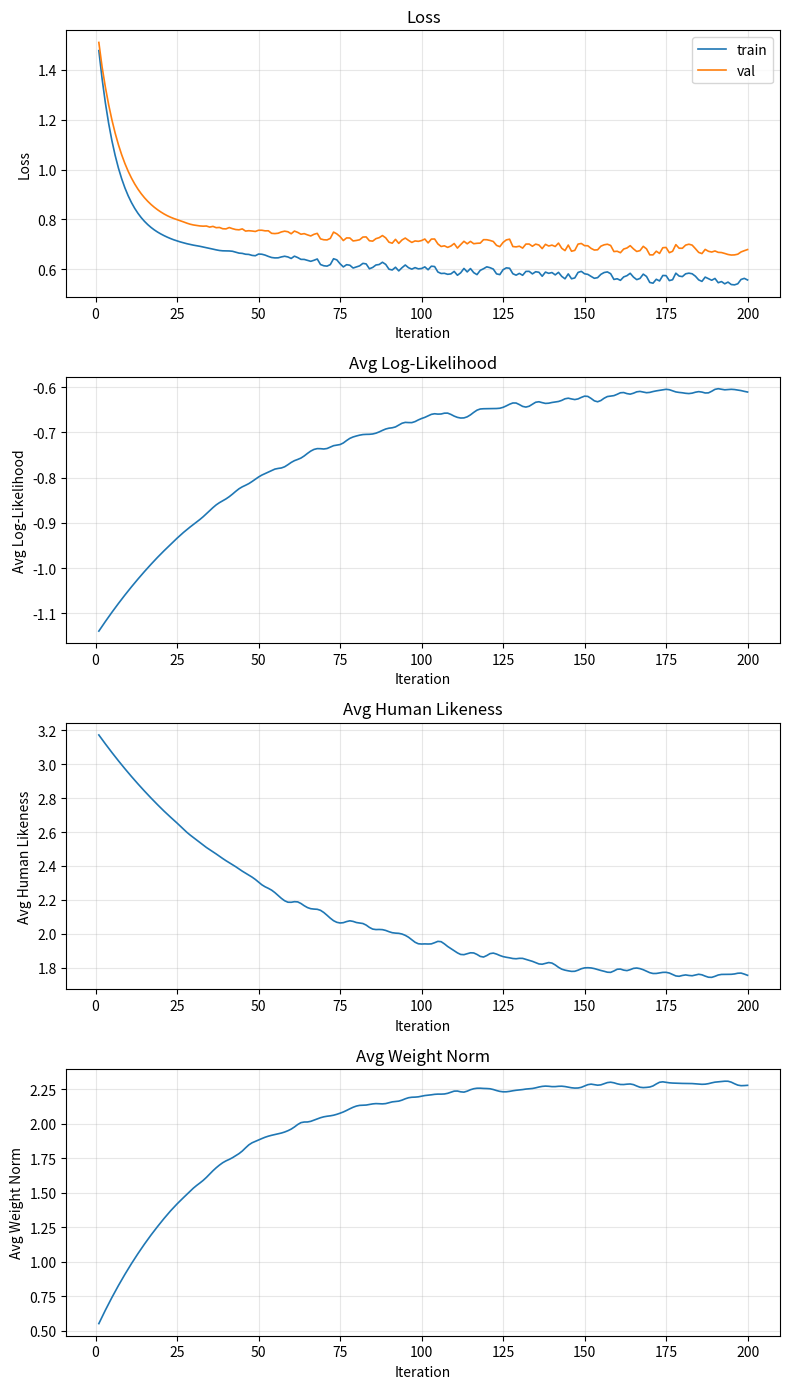

Write Python code to recreate this figure. (Note: this script raises an exception after producing the figure.)
"""Generate simulated training curves for demonstration purposes."""

import os
import numpy as np
import matplotlib
matplotlib.use("Agg")
import matplotlib.pyplot as plt
from scipy.ndimage import gaussian_filter1d

np.random.seed(42)

n_iters = 200
iters = np.arange(1, n_iters + 1)

# ---- Train loss ----
# Phase 1 (0-25): steep near-vertical drop from ~1.61 to ~0.75
# Phase 2 (25-200): slow convergence to ~0.54
# Use a two-stage exponential: fast + slow
train_fast = 0.85 * np.exp(-iters / 6)    # steep drop, dominant in first 25 iters
train_slow = 0.22 * np.exp(-iters / 80)   # gradual tail
train_base = 0.54 + train_fast + train_slow

# Noise: near-zero during steep phase, gradually increasing sawtooth in plateau
noise_envelope = np.clip((iters - 20) / 60, 0, 1) * 0.012
train_noise = np.random.normal(0, 1, n_iters) * noise_envelope
train_noise = gaussian_filter1d(train_noise, sigma=1.5)

# Add sawtooth jitter in plateau phase (after iter ~40)
sawtooth_envelope = np.clip((iters - 40) / 30, 0, 1) * 0.025  # ramps up to 0.025
sawtooth = np.random.uniform(-1, 1, n_iters) * sawtooth_envelope
# Keep it jagged (minimal smoothing) for sawtooth look
sawtooth = gaussian_filter1d(sawtooth, sigma=0.6)

train_loss = train_base + train_noise + sawtooth

# ---- Val loss ----
# Slightly different start point (a bit lower than train at iter 1)
# Never crosses train — always above after the first few iters
val_fast = 0.78 * np.exp(-iters / 7)
val_slow = 0.18 * np.exp(-iters / 70)
val_base = 0.65 + val_fast + val_slow

# Val noise: also ramps up, slightly larger than train
val_noise_envelope = np.clip((iters - 20) / 50, 0, 1) * 0.018
val_noise = np.random.normal(0, 1, n_iters) * val_noise_envelope
val_noise = gaussian_filter1d(val_noise, sigma=1.5)
val_loss = val_base + val_noise

# Guarantee: val always >= train (no crossing), with a small natural gap
for i in range(n_iters):
    min_gap = 0.03 + 0.08 * (1 - np.exp(-i / 30))  # gap grows from 0.03 to ~0.11
    if val_loss[i] < train_loss[i] + min_gap:
        val_loss[i] = train_loss[i] + min_gap + abs(np.random.normal(0, 0.003))

# ---- Log-likelihood: mirrors loss (higher = better) ----
ll_base = -1.15 + 0.55 * (1 - np.exp(-iters / 50))
ll_noise_env = np.clip((iters - 20) / 60, 0, 1) * 0.012
ll_noise = gaussian_filter1d(np.random.normal(0, 1, n_iters) * ll_noise_env, sigma=1.5)
log_likelihood = ll_base + ll_noise

# ---- Human likeness: decreasing (lower = closer to expert) ----
hl_base = 3.2 - 1.5 * (1 - np.exp(-iters / 55))
hl_noise_env = np.clip((iters - 20) / 60, 0, 1) * 0.035
hl_noise = gaussian_filter1d(np.random.normal(0, 1, n_iters) * hl_noise_env, sigma=1.5)
human_likeness = hl_base + hl_noise

# ---- Weight norm: increases then stabilizes ----
wn_base = 0.5 + 1.8 * (1 - np.exp(-iters / 35))
wn_noise_env = np.clip((iters - 15) / 50, 0, 1) * 0.025
wn_noise = gaussian_filter1d(np.random.normal(0, 1, n_iters) * wn_noise_env, sigma=1.5)
weight_norm = wn_base + wn_noise

# ---- Plot ----
panels = [
    ("Loss", [("train", train_loss, "tab:blue"), ("val", val_loss, "tab:orange")]),
    ("Avg Log-Likelihood", [("", log_likelihood, "tab:blue")]),
    ("Avg Human Likeness", [("", human_likeness, "tab:blue")]),
    ("Avg Weight Norm", [("", weight_norm, "tab:blue")]),
]

fig, axes = plt.subplots(len(panels), 1, figsize=(8, 3.5 * len(panels)))
for ax, (title, series) in zip(axes, panels):
    for label, vals, color in series:
        ax.plot(iters, vals, linewidth=1.2, color=color, label=label if label else None)
    ax.set_xlabel("Iteration")
    ax.set_ylabel(title)
    ax.set_title(title)
    ax.grid(True, alpha=0.3)
    if any(s[0] for s in series):
        ax.legend()

fig.tight_layout()
out_dir = os.path.join(os.path.dirname(__file__), "irl_output")
os.makedirs(out_dir, exist_ok=True)
save_path = os.path.join(out_dir, "training_curves.png")
fig.savefig(save_path, dpi=150)
plt.close(fig)
print(f"Saved to {save_path}")
